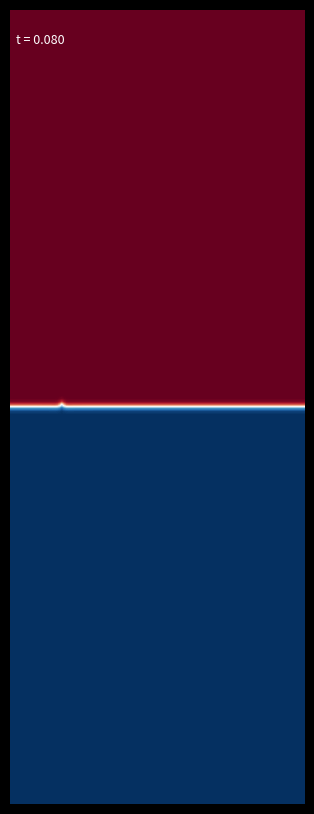

Write Python code to recreate this figure.
"""
Rayleigh-Taylor instability simulation using Stable Fluids method
2D incompressible Navier-Stokes with Boussinesq approximation
"""

import numpy as np
import matplotlib.pyplot as plt
import matplotlib.animation as animation

# ─── Grid and simulation parameters ───────────────────────────────────────────
NX, NY   = 128, 256          # cells (excluding ghost)
LX, LY   = 0.55, 1.0        # domain size
DX, DY   = LX / NX, LY / NY
DT       = 0.01             # time step
VISC     = 1e-4              # kinematic viscosity
DIFF     = 1e-4              # scalar diffusivity
BUOY     = 4.0               # buoyancy coefficient (g * Δρ/ρ₀)
N_ITER   = 40                # Gauss-Seidel iterations for pressure
FRAMES   = 300
STEPS_PER_FRAME = 4

# ─── Arrays (with 1 ghost cell on each side → size NX+2, NY+2) ────────────────
shape = (NX + 2, NY + 2)

u  = np.zeros(shape)   # x-velocity
v  = np.zeros(shape)   # y-velocity
p  = np.zeros(shape)   # pressure
rho = np.zeros(shape)  # density perturbation  (+1 heavy, -1 light)

u0 = np.zeros(shape)
v0 = np.zeros(shape)
rho0 = np.zeros(shape)

# ─── Helper index ranges (interior) ───────────────────────────────────────────
I  = slice(1, NX + 1)
J  = slice(1, NY + 1)

ix = np.arange(1, NX + 1)   # shape (NX,)
jy = np.arange(1, NY + 1)   # shape (NY,)

# Physical coordinates of cell centres
xc = (ix - 0.5) * DX        # shape (NX,)
yc = (jy - 0.5) * DY        # shape (NY,)
XC, YC = np.meshgrid(xc, yc, indexing='ij')   # (NX, NY)

# ─── Initialise density ────────────────────────────────────────────────────────
rng = np.random.default_rng(42)
pert = 0.05 * np.sin(2 * np.pi * XC / LX) + 0.01 * rng.standard_normal((NX, NY))
interface = LY / 2 + 0.03 * pert

# heavy (+1) above interface, light (-1) below
rho[I, J] = np.where(YC > interface, 1.0, -1.0)

# ─── Boundary conditions (no-slip walls, periodic in x) ──────────────────────
def apply_bc(u, v, rho):
    # Periodic in x
    u[0,  :] = u[NX, :]
    u[NX+1,:] = u[1,  :]
    v[0,  :] = v[NX, :]
    v[NX+1,:] = v[1,  :]
    rho[0,  :] = rho[NX, :]
    rho[NX+1,:] = rho[1,  :]

    # No-slip top & bottom walls
    u[:, 0]    = -u[:, 1]
    u[:, NY+1] = -u[:, NY]
    v[:, 0]    = 0.0
    v[:, NY+1] = 0.0
    rho[:, 0]    = rho[:, 1]
    rho[:, NY+1] = rho[:, NY]

# ─── Semi-Lagrangian advection ─────────────────────────────────────────────────
def advect(q, u, v, dt):
    """Back-trace cell centres and interpolate bilinearly."""
    # Velocity at cell centres (average from faces – here u,v are cell-centred)
    uc = 0.5 * (u[I, J] + u[I, J])   # already cell-centred for simplicity
    vc = 0.5 * (v[I, J] + v[I, J])

    # Back-trace
    xb = XC - dt * u[I, J]
    yb = YC - dt * v[I, J]

    # Clamp / wrap x (periodic), clamp y
    xb = xb % LX
    yb = np.clip(yb, 0.5 * DX, LY - 0.5 * DY)

    # Convert to fractional grid index (0-based interior)
    fi = xb / DX - 0.5          # fractional index in x
    fj = yb / DY - 0.5          # fractional index in y

    i0 = np.floor(fi).astype(int) % NX
    j0 = np.floor(fj).astype(int)
    j0 = np.clip(j0, 0, NY - 1)
    i1 = (i0 + 1) % NX
    j1 = np.clip(j0 + 1, 0, NY - 1)

    s = fi - np.floor(fi)
    t = fj - np.floor(fj)

    # Gather interior values (shift by 1 for ghost offset)
    Q = q[1:NX+1, 1:NY+1]
    q00 = Q[i0, j0]
    q10 = Q[i1, j0]
    q01 = Q[i0, j1]
    q11 = Q[i1, j1]

    return (1-s)*((1-t)*q00 + t*q01) + s*((1-t)*q10 + t*q11)

# ─── Diffusion (explicit) ─────────────────────────────────────────────────────
def diffuse(q, coeff, dt):
    lap = (
        q[2:NX+2, 1:NY+1] + q[0:NX,   1:NY+1]  # x neighbours
      + q[1:NX+1, 2:NY+2] + q[1:NX+1, 0:NY  ]  # y neighbours
      - 4 * q[1:NX+1, 1:NY+1]
    ) / (DX * DY)   # rough isotropic Laplacian
    return q[I, J] + coeff * dt * lap

# ─── Pressure projection ──────────────────────────────────────────────────────
def project(u, v):
    div = np.zeros(shape)
    div[I, J] = (
        (u[2:NX+2, J] - u[0:NX, J]) / (2 * DX) +
        (v[I, 2:NY+2] - v[I, 0:NY]) / (2 * DY)
    )

    p[:] = 0.0
    for _ in range(N_ITER):
        p[I, J] = (
            (p[2:NX+2, J] + p[0:NX,   J]) * DY**2 +
            (p[I, 2:NY+2] + p[I, 0:NY  ]) * DX**2 -
            div[I, J] * DX**2 * DY**2
        ) / (2 * (DX**2 + DY**2))
        # Periodic x
        p[0,  :] = p[NX, :]
        p[NX+1,:] = p[1,  :]
        # Neumann y
        p[:, 0]    = p[:, 1]
        p[:, NY+1] = p[:, NY]

    # Subtract gradient
    u[I, J] -= (p[2:NX+2, J] - p[0:NX, J]) / (2 * DX)
    v[I, J] -= (p[I, 2:NY+2] - p[I, 0:NY]) / (2 * DY)

# ─── One time step ────────────────────────────────────────────────────────────
def step(u, v, rho, dt):
    apply_bc(u, v, rho)

    # Advect velocities
    u[I, J] = advect(u, u, v, dt)
    v[I, J] = advect(v, u, v, dt)
    # Advect density
    rho[I, J] = advect(rho, u, v, dt)

    apply_bc(u, v, rho)

    # Diffuse velocities
    u[I, J] = diffuse(u, VISC, dt)
    v[I, J] = diffuse(v, VISC, dt)
    rho[I, J] = diffuse(rho, DIFF, dt)

    apply_bc(u, v, rho)

    # Buoyancy: upward force proportional to density perturbation
    v[I, J] -= BUOY * rho[I, J] * dt

    apply_bc(u, v, rho)

    # Project to enforce incompressibility
    project(u, v)
    apply_bc(u, v, rho)

# ─── Animation ────────────────────────────────────────────────────────────────
fig, ax = plt.subplots(figsize=(3, 8), facecolor='black')
ax.set_facecolor('black')
ax.set_aspect('equal')
ax.axis('off')

img = ax.imshow(
    rho[I, J].T,
    origin='lower',
    extent=[0, LX, 0, LY],
    vmin=-1, vmax=1,
    cmap='RdBu_r',
    interpolation='bilinear',
    aspect='auto'
)

time_text = ax.text(
    0.02, 0.97, 't = 0.000',
    transform=ax.transAxes,
    color='white', fontsize=9,
    va='top', ha='left'
)

plt.tight_layout(pad=0.2)
sim_time = [0.0]

def update(frame):
    for _ in range(STEPS_PER_FRAME):
        step(u, v, rho, DT)
        sim_time[0] += DT
    img.set_data(rho[I, J].T)
    time_text.set_text(f't = {sim_time[0]:.3f}')
    return img, time_text

ani = animation.FuncAnimation(
    fig, update,
    frames=FRAMES,
    interval=30,
    blit=True
)

plt.show()
